Photos from the image-classification dataset "vision" in the GitHub repository Woodsy2660/weld-fusion-thesis. Its 3 classes are: crack, lack of fusion, porosity.

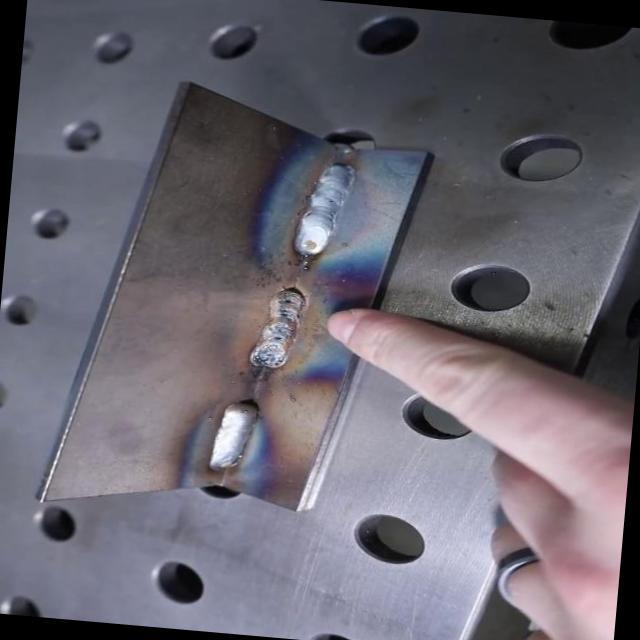
Label: lack of fusion

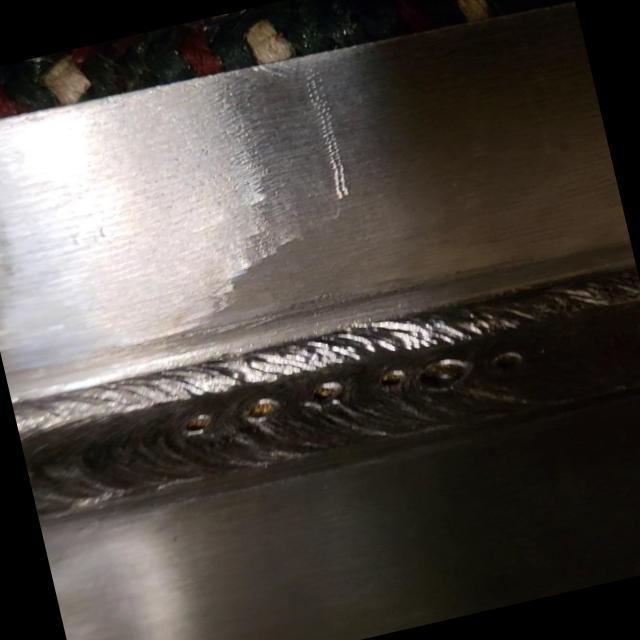
Label: lack of fusion

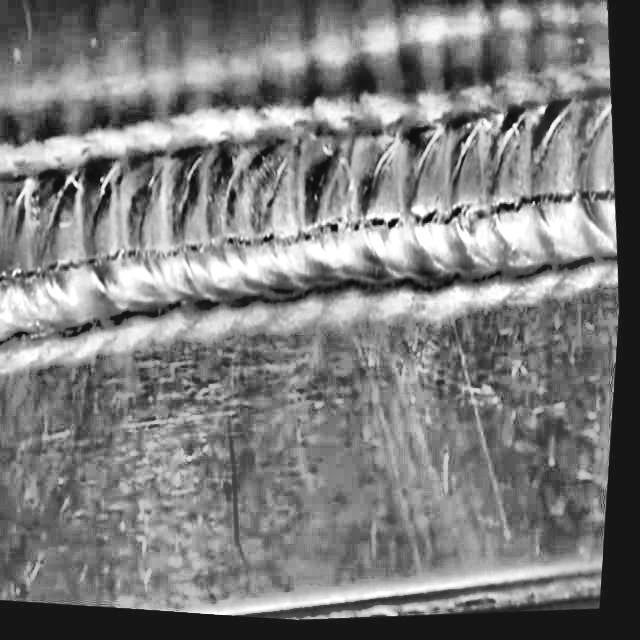
Label: crack

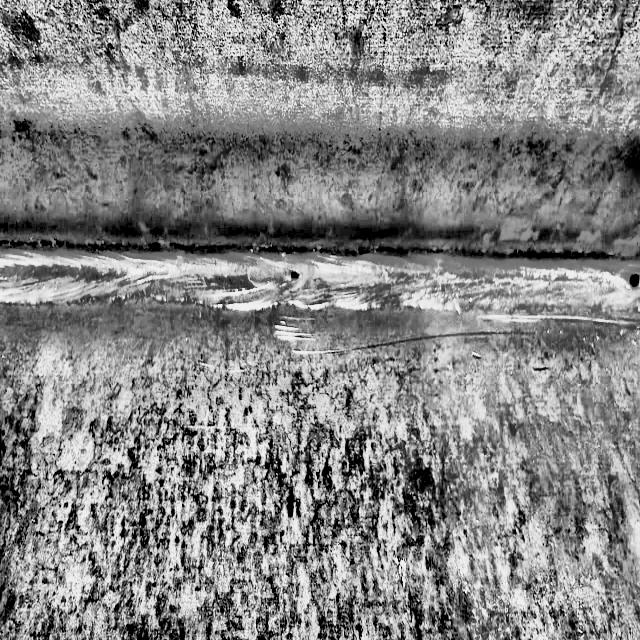
Label: porosity

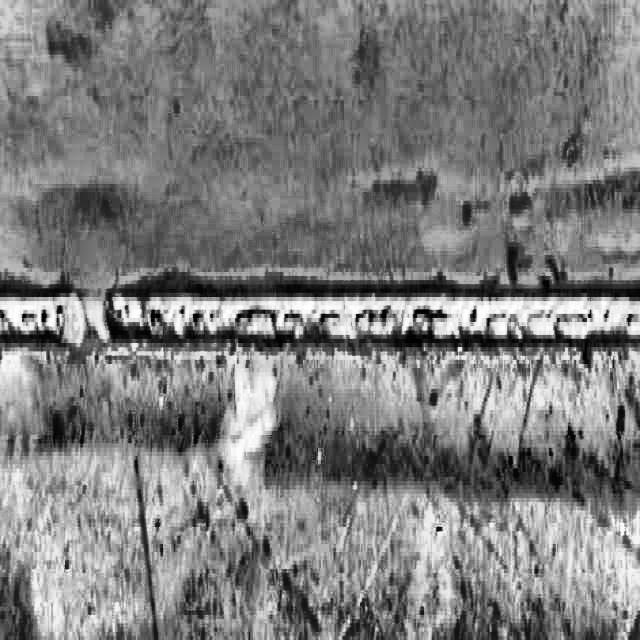
Label: porosity

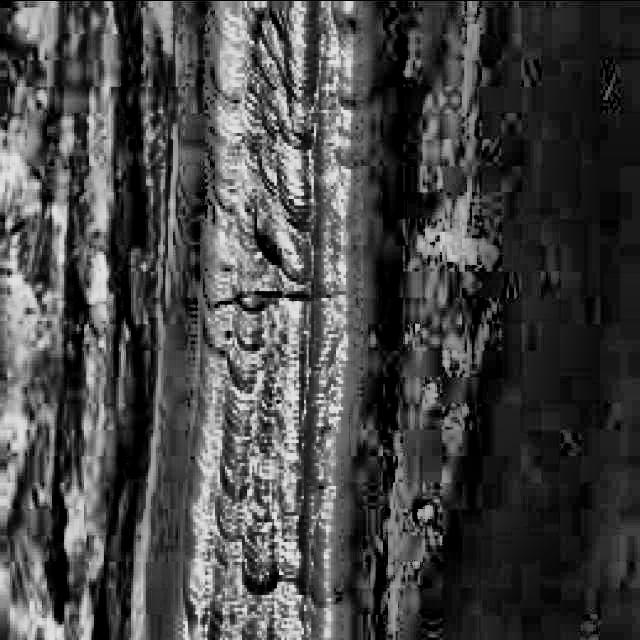
Label: crack
